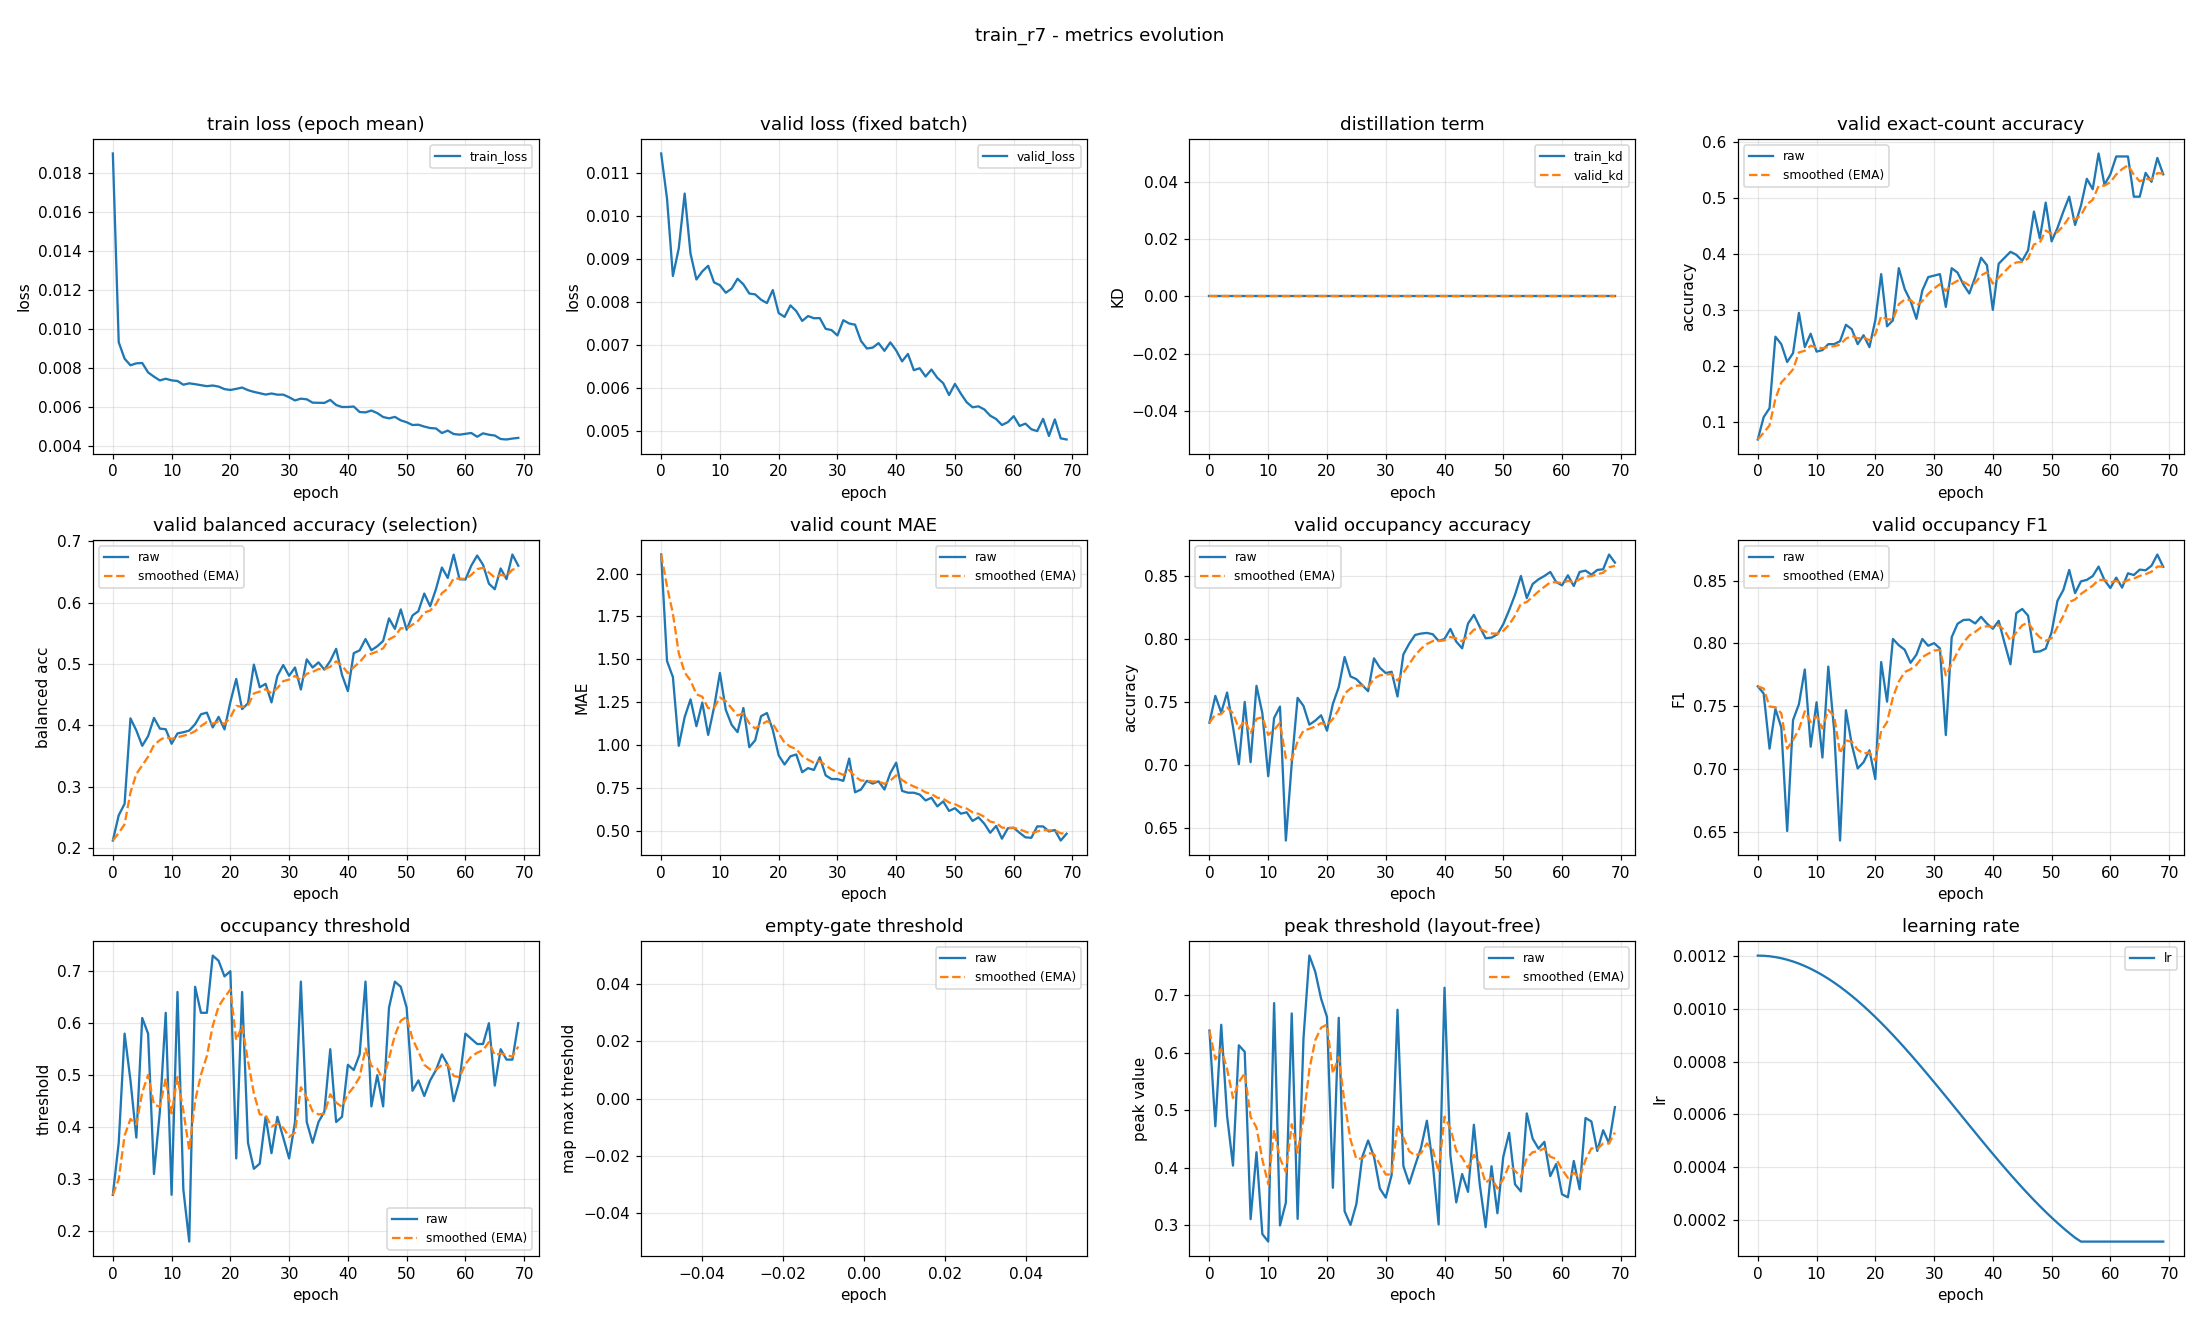

The table this chart was drawn from, first rows:
epoch, train_loss, valid_loss, train_kd, valid_kd, valid_accuracy, valid_accuracy_smoothed, valid_balanced_accuracy, valid_balanced_accuracy_smoothed, valid_mae, valid_mae_smoothed, valid_occupancy_accuracy, valid_occupancy_accuracy_smoothed, valid_occupancy_f1, valid_occupancy_f1_smoothed, valid_occupancy_threshold, valid_occupancy_threshold_smoothed, valid_empty_threshold, valid_empty_threshold_smoothed, valid_peak_threshold, valid_peak_threshold_smoothed, learning_rate
0, 0.019, 0.01145, 0.0, 0.0, 0.06915, 0.06915, 0.2123, 0.2123, 2.112, 2.112, 0.7335, 0.7335, 0.7658, 0.7658, 0.27, 0.27, nan, nan, 0.6385, 0.6385, 0.0012
1, 0.009317, 0.0104, 0.0, 0.0, 0.109, 0.08112, 0.2534, 0.2246, 1.489, 1.925, 0.7548, 0.7399, 0.76, 0.7641, 0.37, 0.3, nan, nan, 0.4722, 0.5886, 0.001199
2, 0.008471, 0.008605, 0.0, 0.0, 0.125, 0.09428, 0.2721, 0.2389, 1.396, 1.766, 0.7415, 0.7404, 0.7161, 0.7497, 0.58, 0.384, nan, nan, 0.6486, 0.6066, 0.001198
3, 0.008133, 0.009249, 0.0, 0.0, 0.2527, 0.1418, 0.4113, 0.2906, 0.9947, 1.535, 0.7574, 0.7455, 0.7478, 0.7491, 0.49, 0.4158, nan, nan, 0.4899, 0.5716, 0.001194
4, 0.008233, 0.01052, 0.0, 0.0, 0.2394, 0.1711, 0.3916, 0.3209, 1.162, 1.423, 0.7303, 0.7409, 0.733, 0.7443, 0.38, 0.4051, nan, nan, 0.4039, 0.5213, 0.00119
5, 0.00825, 0.009122, 0.0, 0.0, 0.2074, 0.182, 0.3666, 0.3346, 1.266, 1.376, 0.7005, 0.7288, 0.6505, 0.7162, 0.61, 0.4665, nan, nan, 0.6129, 0.5488, 0.001185
6, 0.007767, 0.008523, 0.0, 0.0, 0.2234, 0.1944, 0.3823, 0.3489, 1.109, 1.296, 0.75, 0.7352, 0.7389, 0.723, 0.58, 0.5006, nan, nan, 0.6015, 0.5646, 0.001178
7, 0.007549, 0.008711, 0.0, 0.0, 0.2952, 0.2246, 0.412, 0.3678, 1.247, 1.281, 0.7021, 0.7253, 0.7516, 0.7315, 0.31, 0.4434, nan, nan, 0.3108, 0.4885, 0.00117
8, 0.007356, 0.008841, 0.0, 0.0, 0.234, 0.2275, 0.3947, 0.3759, 1.059, 1.214, 0.7628, 0.7365, 0.7792, 0.7458, 0.43, 0.4394, nan, nan, 0.4272, 0.4701, 0.001161
9, 0.007444, 0.008455, 0.0, 0.0, 0.258, 0.2366, 0.3936, 0.3812, 1.218, 1.216, 0.741, 0.7378, 0.7177, 0.7374, 0.62, 0.4936, nan, nan, 0.2849, 0.4145, 0.00115
10, 0.007361, 0.00839, 0.0, 0.0, 0.2261, 0.2335, 0.3699, 0.3778, 1.42, 1.277, 0.691, 0.7238, 0.7531, 0.7421, 0.27, 0.4265, nan, nan, 0.2719, 0.3717, 0.001139
11, 0.007329, 0.008214, 0.0, 0.0, 0.2287, 0.232, 0.3868, 0.3805, 1.205, 1.255, 0.7372, 0.7278, 0.7091, 0.7322, 0.66, 0.4965, nan, nan, 0.6862, 0.4661, 0.001126
12, 0.007137, 0.008311, 0.0, 0.0, 0.2394, 0.2342, 0.3887, 0.383, 1.117, 1.214, 0.7463, 0.7334, 0.7815, 0.747, 0.28, 0.4316, nan, nan, 0.2999, 0.4162, 0.001113
13, 0.007207, 0.00854, 0.0, 0.0, 0.2394, 0.2358, 0.3914, 0.3855, 1.074, 1.172, 0.6399, 0.7053, 0.7306, 0.7421, 0.18, 0.3561, nan, nan, 0.3396, 0.3932, 0.001098
14, 0.007165, 0.008409, 0.0, 0.0, 0.2447, 0.2384, 0.4018, 0.3904, 1.215, 1.185, 0.7011, 0.704, 0.6429, 0.7123, 0.67, 0.4503, nan, nan, 0.6683, 0.4757, 0.001082
15, 0.007113, 0.008196, 0.0, 0.0, 0.2739, 0.2491, 0.418, 0.3987, 0.9867, 1.126, 0.7532, 0.7188, 0.7467, 0.7226, 0.62, 0.5012, nan, nan, 0.3113, 0.4264, 0.001065
16, 0.007063, 0.008177, 0.0, 0.0, 0.266, 0.2542, 0.4207, 0.4053, 1.027, 1.096, 0.7468, 0.7272, 0.7193, 0.7217, 0.62, 0.5368, nan, nan, 0.6252, 0.486, 0.001048
17, 0.007096, 0.008052, 0.0, 0.0, 0.2394, 0.2497, 0.3965, 0.4026, 1.168, 1.117, 0.7319, 0.7286, 0.7004, 0.7153, 0.73, 0.5948, nan, nan, 0.7687, 0.5708, 0.001029
18, 0.007041, 0.007974, 0.0, 0.0, 0.2553, 0.2514, 0.4138, 0.406, 1.186, 1.138, 0.7351, 0.7306, 0.7053, 0.7123, 0.72, 0.6323, nan, nan, 0.7409, 0.6218, 0.00101
19, 0.006912, 0.008277, 0.0, 0.0, 0.234, 0.2462, 0.3933, 0.4022, 1.088, 1.123, 0.7394, 0.7332, 0.7148, 0.713, 0.69, 0.6496, nan, nan, 0.6938, 0.6434, 0.0009891
20, 0.006867, 0.007741, 0.0, 0.0, 0.2819, 0.2569, 0.4377, 0.4128, 0.9388, 1.068, 0.7271, 0.7314, 0.6919, 0.7067, 0.7, 0.6648, nan, nan, 0.6621, 0.649, 0.000968
21, 0.006925, 0.007652, 0.0, 0.0, 0.3644, 0.2891, 0.4755, 0.4316, 0.8856, 1.013, 0.7484, 0.7365, 0.7851, 0.7302, 0.34, 0.5673, nan, nan, 0.3653, 0.5639, 0.000946
22, 0.006992, 0.00792, 0.0, 0.0, 0.2713, 0.2838, 0.4264, 0.4301, 0.9335, 0.9892, 0.7617, 0.7441, 0.7536, 0.7372, 0.66, 0.5951, nan, nan, 0.6607, 0.593, 0.0009233
23, 0.006858, 0.007786, 0.0, 0.0, 0.2819, 0.2832, 0.4359, 0.4318, 0.9441, 0.9757, 0.7856, 0.7565, 0.8035, 0.7571, 0.37, 0.5276, nan, nan, 0.3246, 0.5124, 0.0009
24, 0.00677, 0.007559, 0.0, 0.0, 0.375, 0.3108, 0.4988, 0.4519, 0.8404, 0.9351, 0.7702, 0.7606, 0.7985, 0.7695, 0.32, 0.4653, nan, nan, 0.3009, 0.449, 0.000876
25, 0.006702, 0.007672, 0.0, 0.0, 0.3378, 0.3189, 0.4619, 0.4549, 0.8644, 0.9139, 0.7681, 0.7629, 0.7949, 0.7771, 0.33, 0.4247, nan, nan, 0.3372, 0.4154, 0.0008515
26, 0.006632, 0.007621, 0.0, 0.0, 0.3165, 0.3181, 0.4675, 0.4587, 0.8537, 0.8958, 0.7633, 0.763, 0.7845, 0.7794, 0.42, 0.4233, nan, nan, 0.4189, 0.4165, 0.0008265
27, 0.006686, 0.007624, 0.0, 0.0, 0.2846, 0.3081, 0.4372, 0.4523, 0.9282, 0.9055, 0.7585, 0.7617, 0.791, 0.7828, 0.35, 0.4013, nan, nan, 0.4476, 0.4258, 0.0008009
28, 0.006626, 0.007374, 0.0, 0.0, 0.3351, 0.3162, 0.4803, 0.4607, 0.8218, 0.8804, 0.7846, 0.7685, 0.8035, 0.789, 0.42, 0.4069, nan, nan, 0.4193, 0.4239, 0.000775
29, 0.006628, 0.007345, 0.0, 0.0, 0.359, 0.329, 0.4981, 0.4719, 0.8005, 0.8565, 0.7771, 0.7711, 0.7981, 0.7917, 0.38, 0.3988, nan, nan, 0.364, 0.4059, 0.0007487
30, 0.006495, 0.00722, 0.0, 0.0, 0.3617, 0.3388, 0.4806, 0.4745, 0.8005, 0.8397, 0.7729, 0.7716, 0.8002, 0.7943, 0.34, 0.3812, nan, nan, 0.3483, 0.3886, 0.0007221
31, 0.006331, 0.007575, 0.0, 0.0, 0.3644, 0.3465, 0.4942, 0.4804, 0.7899, 0.8247, 0.7739, 0.7723, 0.796, 0.7948, 0.41, 0.3898, nan, nan, 0.3875, 0.3883, 0.0006952
32, 0.006422, 0.007498, 0.0, 0.0, 0.3059, 0.3343, 0.4583, 0.4738, 0.9202, 0.8534, 0.7543, 0.7669, 0.727, 0.7744, 0.68, 0.4769, nan, nan, 0.6747, 0.4742, 0.0006681
33, 0.006388, 0.007471, 0.0, 0.0, 0.375, 0.3465, 0.5074, 0.4839, 0.7234, 0.8144, 0.7878, 0.7732, 0.8049, 0.7836, 0.41, 0.4568, nan, nan, 0.4031, 0.4529, 0.0006409
34, 0.006217, 0.007095, 0.0, 0.0, 0.367, 0.3527, 0.4941, 0.4869, 0.7394, 0.7919, 0.7963, 0.7801, 0.8156, 0.7932, 0.37, 0.4308, nan, nan, 0.3726, 0.4288, 0.0006137
35, 0.00621, 0.006917, 0.0, 0.0, 0.3457, 0.3506, 0.5025, 0.4916, 0.7899, 0.7913, 0.8032, 0.787, 0.8186, 0.8008, 0.41, 0.4245, nan, nan, 0.4045, 0.4215, 0.0005863
36, 0.006203, 0.006937, 0.0, 0.0, 0.3298, 0.3443, 0.4907, 0.4913, 0.7739, 0.7861, 0.8043, 0.7922, 0.8189, 0.8062, 0.43, 0.4262, nan, nan, 0.4348, 0.4255, 0.0005591
37, 0.006358, 0.007042, 0.0, 0.0, 0.359, 0.3488, 0.5049, 0.4954, 0.7872, 0.7864, 0.8048, 0.796, 0.8159, 0.8091, 0.55, 0.4633, nan, nan, 0.4818, 0.4424, 0.0005319
38, 0.006097, 0.006863, 0.0, 0.0, 0.3936, 0.3622, 0.5246, 0.5041, 0.7394, 0.7723, 0.8037, 0.7983, 0.8211, 0.8127, 0.41, 0.4473, nan, nan, 0.4072, 0.4318, 0.0005048
39, 0.005994, 0.007059, 0.0, 0.0, 0.3803, 0.3676, 0.4821, 0.4975, 0.8351, 0.7911, 0.7984, 0.7983, 0.8158, 0.8136, 0.42, 0.4391, nan, nan, 0.3017, 0.3928, 0.0004779
40, 0.005995, 0.006872, 0.0, 0.0, 0.3005, 0.3475, 0.4557, 0.485, 0.8963, 0.8227, 0.8, 0.7988, 0.8116, 0.813, 0.52, 0.4634, nan, nan, 0.713, 0.4889, 0.0004513
41, 0.006018, 0.006618, 0.0, 0.0, 0.383, 0.3582, 0.5175, 0.4947, 0.7314, 0.7953, 0.808, 0.8016, 0.818, 0.8145, 0.51, 0.4774, nan, nan, 0.4213, 0.4686, 0.000425
42, 0.005736, 0.00679, 0.0, 0.0, 0.3936, 0.3688, 0.5221, 0.5029, 0.7207, 0.7729, 0.7979, 0.8005, 0.8002, 0.8102, 0.54, 0.4962, nan, nan, 0.3399, 0.43, 0.0003991
43, 0.005718, 0.006412, 0.0, 0.0, 0.4043, 0.3794, 0.5405, 0.5142, 0.7207, 0.7573, 0.7926, 0.7981, 0.7833, 0.8022, 0.68, 0.5513, nan, nan, 0.3892, 0.4178, 0.0003735
44, 0.005813, 0.006457, 0.0, 0.0, 0.3989, 0.3853, 0.5223, 0.5166, 0.7101, 0.7431, 0.8122, 0.8023, 0.8241, 0.8087, 0.44, 0.5179, nan, nan, 0.3583, 0.3999, 0.0003485
45, 0.005682, 0.006265, 0.0, 0.0, 0.3883, 0.3862, 0.5287, 0.5203, 0.6755, 0.7228, 0.8191, 0.8074, 0.8274, 0.8143, 0.5, 0.5125, nan, nan, 0.4749, 0.4224, 0.000324
46, 0.005481, 0.006426, 0.0, 0.0, 0.4069, 0.3924, 0.5373, 0.5254, 0.6915, 0.7134, 0.8096, 0.808, 0.8221, 0.8167, 0.44, 0.4908, nan, nan, 0.371, 0.407, 0.0003
47, 0.005412, 0.006235, 0.0, 0.0, 0.4761, 0.4175, 0.5741, 0.54, 0.641, 0.6917, 0.8005, 0.8058, 0.7932, 0.8096, 0.63, 0.5325, nan, nan, 0.297, 0.374, 0.0002767
48, 0.005486, 0.00611, 0.0, 0.0, 0.4282, 0.4207, 0.5572, 0.5451, 0.6702, 0.6853, 0.8011, 0.8044, 0.7936, 0.8048, 0.68, 0.5768, nan, nan, 0.4028, 0.3826, 0.000254
49, 0.00531, 0.005835, 0.0, 0.0, 0.492, 0.4421, 0.5888, 0.5582, 0.6144, 0.664, 0.8037, 0.8042, 0.7958, 0.8021, 0.67, 0.6047, nan, nan, 0.3211, 0.3642, 0.000232
50, 0.005212, 0.006093, 0.0, 0.0, 0.4229, 0.4363, 0.5557, 0.5575, 0.6303, 0.6539, 0.8117, 0.8064, 0.8089, 0.8041, 0.63, 0.6123, nan, nan, 0.4193, 0.3807, 0.0002109
51, 0.00507, 0.005867, 0.0, 0.0, 0.4468, 0.4395, 0.5789, 0.5639, 0.5984, 0.6372, 0.8229, 0.8114, 0.8339, 0.8131, 0.47, 0.5696, nan, nan, 0.4607, 0.4047, 0.0001905
52, 0.005086, 0.005665, 0.0, 0.0, 0.4761, 0.4505, 0.5859, 0.5705, 0.6064, 0.628, 0.8351, 0.8185, 0.8425, 0.8219, 0.49, 0.5457, nan, nan, 0.3714, 0.3947, 0.0001709
53, 0.00499, 0.005549, 0.0, 0.0, 0.5027, 0.4661, 0.6146, 0.5837, 0.5559, 0.6063, 0.85, 0.8279, 0.8584, 0.8329, 0.46, 0.52, nan, nan, 0.359, 0.384, 0.0001523
54, 0.004915, 0.005571, 0.0, 0.0, 0.4521, 0.4619, 0.594, 0.5868, 0.5771, 0.5976, 0.8324, 0.8293, 0.84, 0.835, 0.49, 0.511, nan, nan, 0.4946, 0.4172, 0.0001346
55, 0.004893, 0.005498, 0.0, 0.0, 0.4867, 0.4694, 0.6221, 0.5974, 0.5399, 0.5803, 0.8436, 0.8336, 0.8494, 0.8393, 0.51, 0.5107, nan, nan, 0.4507, 0.4272, 0.00012
56, 0.004658, 0.005353, 0.0, 0.0, 0.5346, 0.4889, 0.657, 0.6153, 0.4867, 0.5522, 0.8473, 0.8377, 0.8506, 0.8427, 0.54, 0.5195, nan, nan, 0.4334, 0.4291, 0.00012
57, 0.004783, 0.005277, 0.0, 0.0, 0.516, 0.497, 0.6401, 0.6227, 0.5266, 0.5445, 0.85, 0.8414, 0.8536, 0.846, 0.52, 0.5196, nan, nan, 0.4451, 0.4339, 0.00012
58, 0.004609, 0.005136, 0.0, 0.0, 0.5798, 0.5219, 0.678, 0.6393, 0.4521, 0.5168, 0.8532, 0.8449, 0.8612, 0.8505, 0.45, 0.4988, nan, nan, 0.3856, 0.4194, 0.00012
59, 0.004574, 0.005203, 0.0, 0.0, 0.5239, 0.5225, 0.6379, 0.6389, 0.5133, 0.5158, 0.8452, 0.845, 0.8504, 0.8505, 0.49, 0.4961, nan, nan, 0.4066, 0.4156, 0.00012
... 10 more rows
